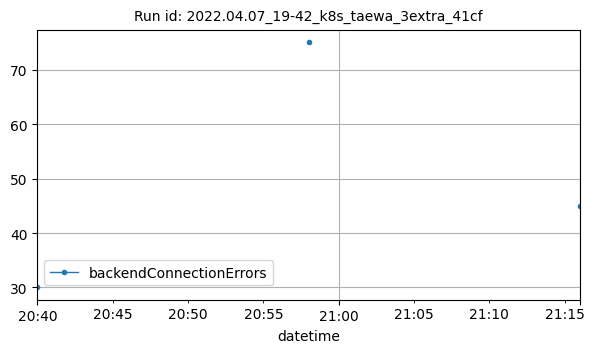

Data behind this chart, as committed beside it:
datetime, backendConnectionErrors
2022-04-07T20:40:00Z, 30
2022-04-07T20:58:00Z, 75
2022-04-07T21:16:00Z, 45
